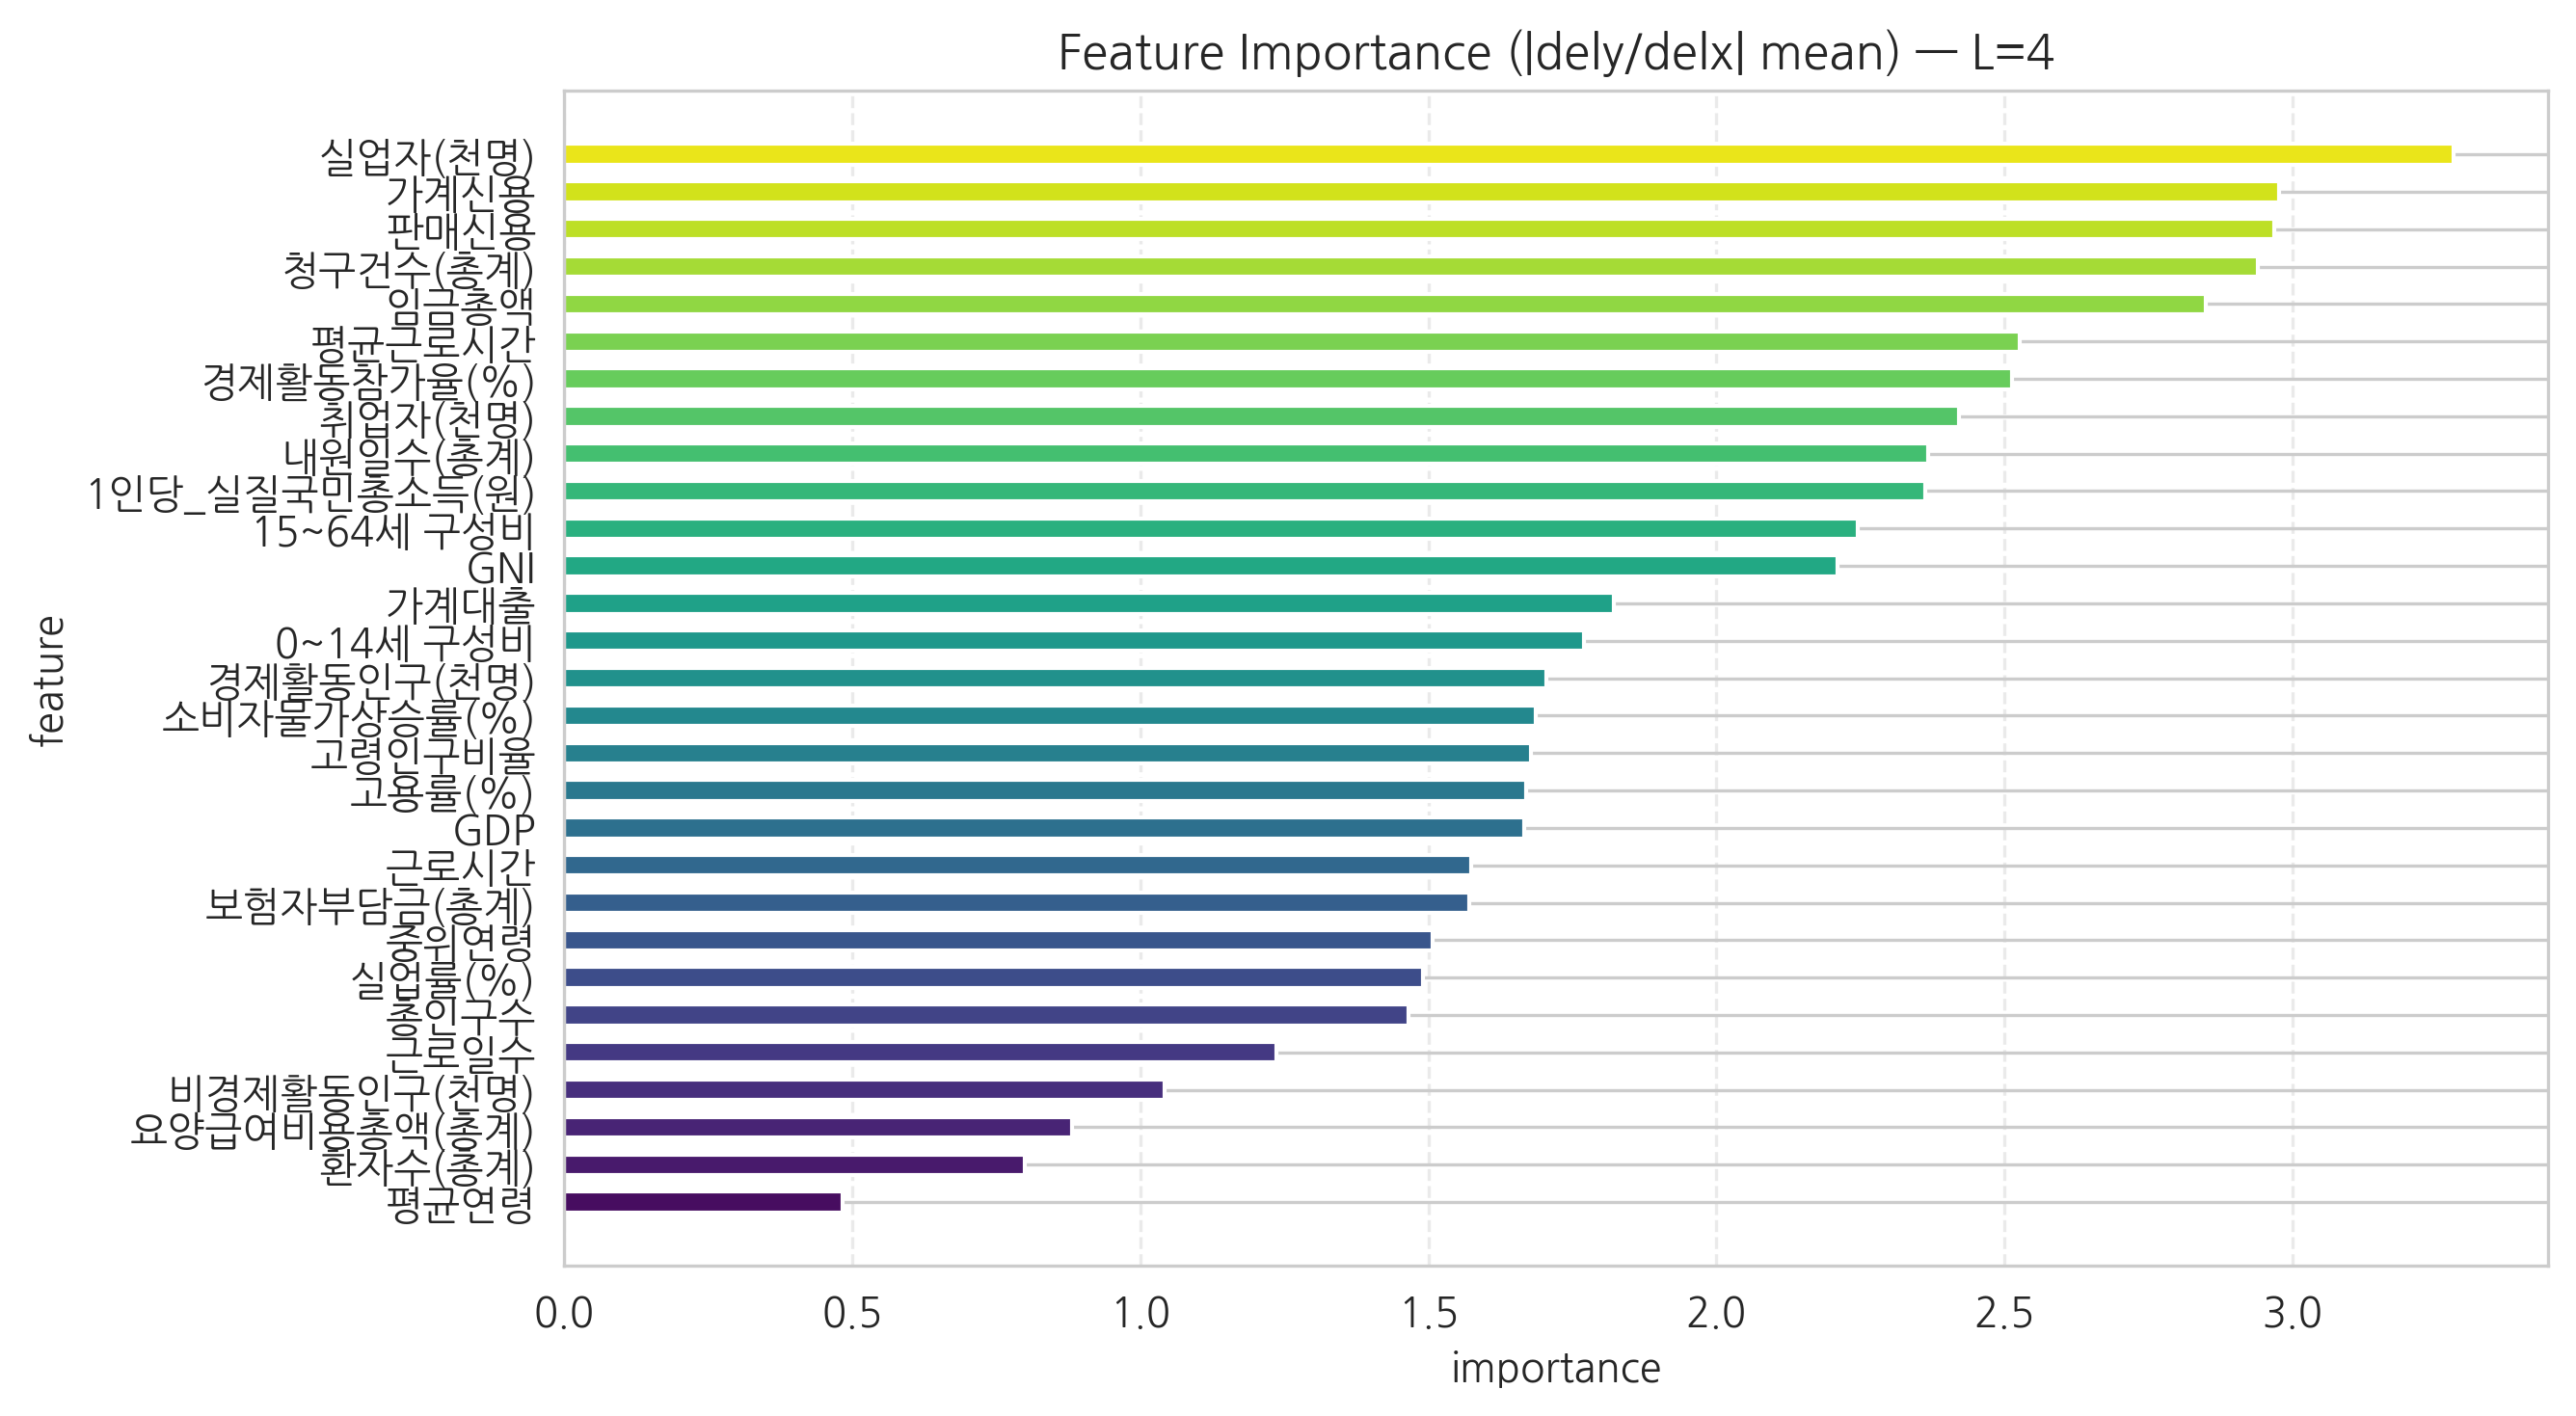

The table this chart was drawn from, first rows:
feature, importance
평균연령, 0.4837
환자수(총계), 0.7995
요양급여비용총액(총계), 0.8816
비경제활동인구(천명), 1.041
근로일수, 1.237
총인구수, 1.466
실업률(%), 1.49
중위연령, 1.508
보험자부담금(총계), 1.571
근로시간, 1.574
GDP, 1.667
고용률(%), 1.669
고령인구비율, 1.678
소비자물가상승률(%), 1.686
경제활동인구(천명), 1.705
0~14세 구성비, 1.771
가계대출, 1.823
GNI, 2.21
15~64세 구성비, 2.245
1인당_실질국민총소득(원), 2.363
내원일수(총계), 2.368
취업자(천명), 2.421
경제활동참가율(%), 2.514
평균근로시간, 2.526
임금총액, 2.85
청구건수(총계), 2.939
판매신용, 2.969
가계신용, 2.978
실업자(천명), 3.279
